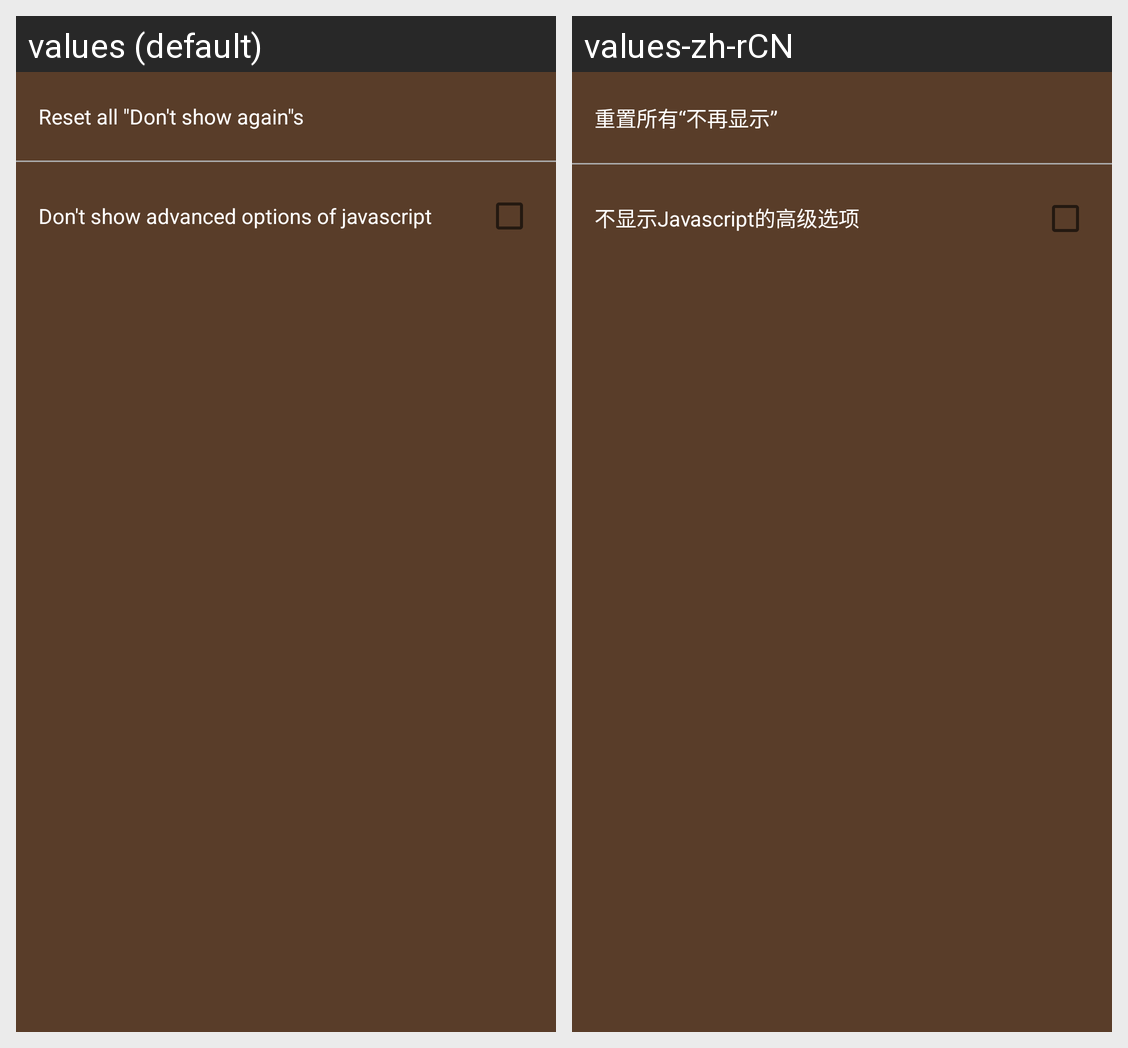

Translations of the strings shown on this Android screen, per locale in the grid:
Android screen res/layout/activity_settings.xml rendered under 2 locales, left to right: values (default), values-zh-rCN. Device: Nexus 5 (rendered at 1080×1920; each locale shown at half size, 540×960, under a caption strip naming it); theme AppTheme.
Strings drawn on this screen, with the default value and each locale's value (text and hints the layout hard-codes, and strings that could not be matched under every locale, appear in the picture but are not listed):

settings_noask_reset
  values: Reset all "Don't show again"s
  values-zh-rCN: 重置所有“不再显示”

settings_noask_jsothers
  values: Don't show advanced options of javascript
  values-zh-rCN: 不显示Javascript的高级选项
